Run: headless pygame with SDL's dummy video driver; simulated clock (each Clock.tick advances the game by its frame time, no real sleeping); random seed 0; keys injected as events and as key.get_pressed() state; mouse plan: one left click at the window centre at the start of phase 2, then a move to the lower-right quarter at the start of phase 3.
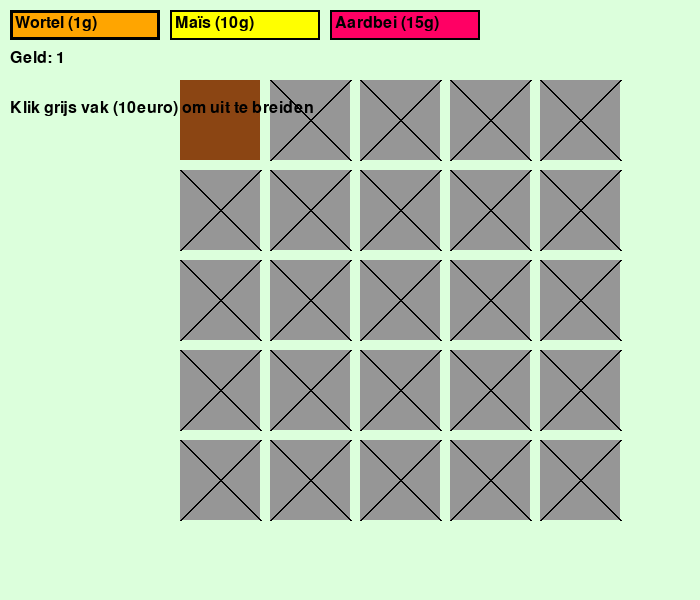
Frame 1 of 4 · flips 1–60 · no input
Frame 2 of 4 · flips 61–180 · clicked the window centre · tapped SPACE, RETURN · held RIGHT (→), D · screen unchanged from frame 1, image omitted
Frame 3 of 4 · flips 181–300 · moved the mouse to the lower-right quarter · held DOWN (↓), S · screen unchanged from frame 2, image omitted
Frame 4 of 4 · flips 301–420 · held LEFT (←), A, UP (↑), W · screen unchanged from frame 3, image omitted

The pygame program that drew these frames:

import pygame
import sys


pygame.init()
WIDTH, HEIGHT = 700, 600
screen = pygame.display.set_mode((WIDTH, HEIGHT))
pygame.display.set_caption("YOU LOST ALL YOUR MONEY, farm met boerin Cynthia om terug geld te verdienen!") 

# Kleuren
GROEN = (34, 139, 34)
BRUIN = (139, 69, 19)
grijs = (150, 150, 150)
ZWART = (0, 0, 0)
WIT = (255, 255, 255)

font = pygame.font.SysFont(None, 24)

# Geld
geld = 1
vak_size = 80
margin = 10
ontgrendeld = 1

# Zaadtypes
zaden = {
    "Wortel": {"kleur": (255, 165, 0), "kost": 1, "opbrengst": 1.5 , "groei": 2},
    "Maïs": {"kleur": (255, 255, 0), "kost": 10, "opbrengst": 13, "groei": 3},
    "Aardbei": {"kleur": (255, 0, 100), "kost": 15, "opbrengst": 35, "groei": 4}
}
gekozen_zaad = "Wortel"

# Raster
raster = []

def bereken_rect(index):
    kol = index % 5
    rij = index // 5
    x = kol * (vak_size + margin) + 180
    y = rij * (vak_size + margin) + 80
    return pygame.Rect(x, y, vak_size, vak_size)

def nieuw_vak():
    return {
        "rect": bereken_rect(len(raster)),
        "geplant": False,
        "groei": 0,
        "zaad": None
    }

for i in range(25):
    raster.append(nieuw_vak())

# UI
def toon_tekst(tekst, x, y):
    t = font.render(tekst, True, ZWART)
    screen.blit(t, (x, y))

def kost_voor_volgend_vak():
    return 10 * ontgrendeld

def teken_vak(vak, actief):
    rect = vak["rect"]
    if not actief:
        pygame.draw.rect(screen, grijs, rect)
        pygame.draw.line(screen, ZWART, rect.topleft, rect.bottomright, 2)
        pygame.draw.line(screen, ZWART, rect.topright, rect.bottomleft, 2)
        return

    if not vak["geplant"]:
        pygame.draw.rect(screen, BRUIN, rect)
    else:
        zaadinfo = zaden[vak["zaad"]]
        groeistadium = vak["groei"] / zaadinfo["groei"]
        kleur = tuple(min(255, int(c * groeistadium + 100)) for c in zaadinfo["kleur"])
        pygame.draw.rect(screen, kleur, rect)

# Game loop
clock = pygame.time.Clock()
while True:
    screen.fill((220, 255, 220))

    # UI-knoppen voor zaden
    x_knop = 10
    for naam in zaden:
        kleur = zaden[naam]["kleur"]
        knop = pygame.Rect(x_knop, 10, 150, 30)
        pygame.draw.rect(screen, kleur, knop)
        pygame.draw.rect(screen, ZWART, knop, 2)
        toon_tekst(f"{naam} ({zaden[naam]['kost']}g)", x_knop + 5, 15)
        if pygame.mouse.get_pressed()[0] and knop.collidepoint(pygame.mouse.get_pos()):
            gekozen_zaad = naam
        if gekozen_zaad == naam:
            pygame.draw.rect(screen, ZWART, knop, 3)
        x_knop += 160

    toon_tekst(f"Geld: {geld}", 10, 50)

    for event in pygame.event.get():
        if event.type == pygame.QUIT:
            pygame.quit()
            sys.exit()
        elif event.type == pygame.MOUSEBUTTONDOWN:
            for i, vak in enumerate(raster):
                rect = vak["rect"]
                actief = i < ontgrendeld
                if rect.collidepoint(event.pos):
                    if actief:
                        if event.button == 1:
                            if vak["geplant"] and vak["groei"] >= zaden[vak["zaad"]]["groei"]:
                                geld += zaden[vak["zaad"]]["opbrengst"]
                                vak["geplant"] = False
                                vak["groei"] = 0
                                vak["zaad"] = None
                            elif not vak["geplant"]:
                                kost = zaden[gekozen_zaad]["kost"]
                                if geld >= kost:
                                    geld -= kost
                                    vak["geplant"] = True
                                    vak["groei"] = 0
                                    vak["zaad"] = gekozen_zaad
                        elif event.button == 3:
                            if vak["geplant"] and vak["groei"] < zaden[vak["zaad"]]["groei"]:
                                vak["groei"] += 1
                    else:
                        kosten = kost_voor_volgend_vak()
                        if i == ontgrendeld and geld >= kosten:
                            geld -= kosten
                            ontgrendeld += 1

    # Raster tekenen
    for i, vak in enumerate(raster):
        teken_vak(vak, i < ontgrendeld)

    if ontgrendeld < len(raster):
        toon_tekst(f"Klik grijs vak ({kost_voor_volgend_vak()}euro) om uit te breiden", 10, 100)

    pygame.display.flip()
    clock.tick(30)
